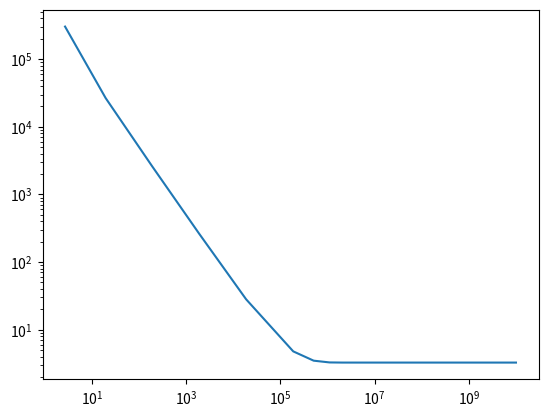

Python code for this plot:
import numpy as np
from scipy import integrate
from matplotlib import pyplot as plt

#get time translation coeffs
day_to_year = 1/365.25 #radioactivity uses Julian year
hour_to_day = 1/24
min_to_hour = 1/60
sec_to_min = 1/60
hour_to_year = hour_to_day * day_to_year
min_to_year = min_to_hour * hour_to_year
sec_to_year = sec_to_min * min_to_year

#create life time of years
lifetime=np.zeros(14)
lifetime[0] = 4.468e+9
lifetime[1] = 24.10*day_to_year
lifetime[2] = 6.70*hour_to_year
lifetime[3] = 245500
lifetime[4] = 75380
lifetime[5] = 1600
lifetime[6] = 3.8235*day_to_year
lifetime[7] = 3.10*min_to_year
lifetime[8] = 26.8*min_to_year
lifetime[9] = 19.9*min_to_year
lifetime[10] = (164.3e-6)*sec_to_year
lifetime[11] = 22.3
lifetime[12] = 5.015
lifetime[13] = 138.376*day_to_year

def fun(x,y):
    #set up the ODE system
    global lifetime
    dydx=np.zeros(len(lifetime)+1)
    #U238 decay
    dydx[0]=-y[0]/lifetime[0]
    #decay into middle decay products, then themselves decay
    for i in np.arange(1,len(lifetime)):
        dydx[i]=y[i-1]/lifetime[i-1]-y[i]/lifetime[i]
    #decay into Pb206
    dydx[14]=y[13]/lifetime[13]
    return dydx

#use integrate.solve_ivp with Radau method to solve the ODE system implicitly
def solve_decay(x0,x1):
    y0 = np.zeros(15)
    y0[0] = 1 #start with pure U238
    ans_stiff=integrate.solve_ivp(fun,[x0,x1],y0,method='Radau')
    return ans_stiff

ans_utopb = solve_decay(1,1e+10)
t = ans_utopb.t
y_U238 = ans_utopb.y[0,:]
y_Pb206 = ans_utopb.y[-1,:]
y_U234 = ans_utopb.y[3,:]
y_Th230 = ans_utopb.y[4,:]

#true value if U238 decays instantly into Pb206
y_U238_true = 0.5**(t/lifetime[0])
y_Pb206_true = 1-y_U238_true


plt.clf()
plt.loglog(t,y_Pb206/y_U238)
plt.plot(t,y_Pb206_true/y_U238_true)
plt.legend(['scipy.integrate.solve_ivp','true value'])
plt.savefig('U238_to_Pb206.png')
plt.show()

plt.clf()
plt.loglog(t,y_U234/y_Th230)
plt.savefig('U234_to_Th230.png')
plt.show()



    
